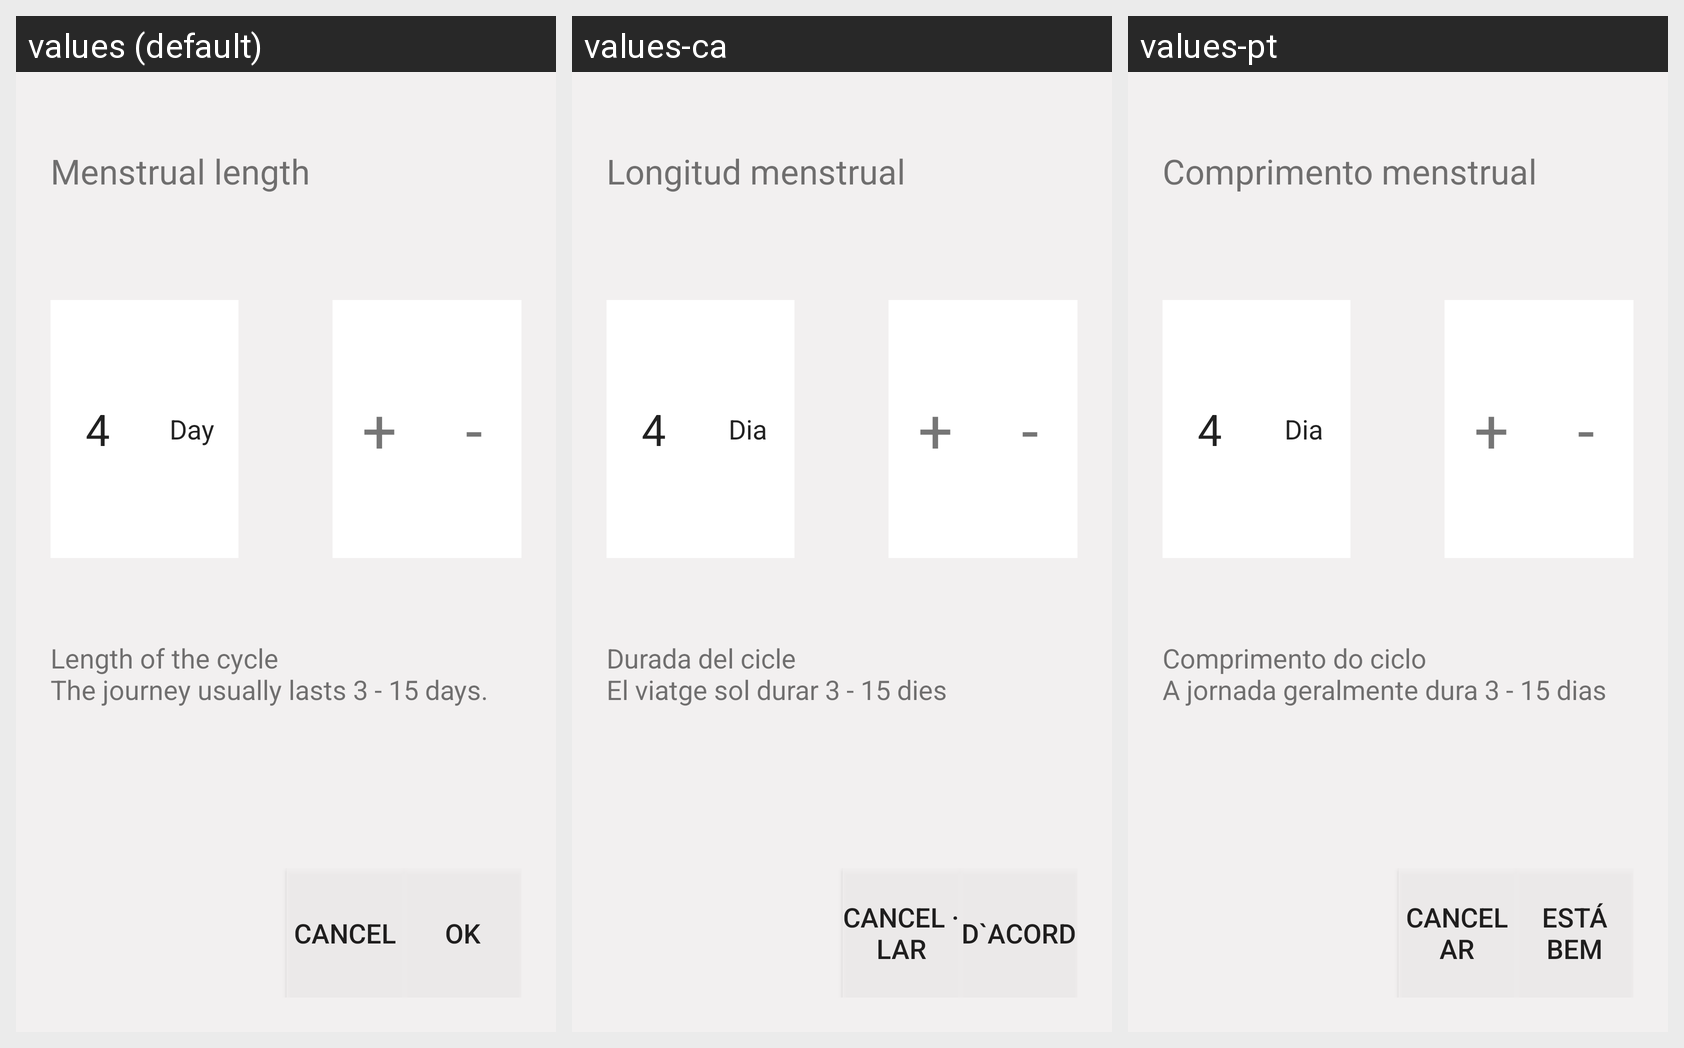

For this localized Android screen grid, give each drawn string resource with its value in every locale shown.
Android screen res/layout/dialog_menstrual_length.xml rendered under 3 locales, left to right: values (default), values-ca, values-pt. Device: Nexus 5 (rendered at 1080×1920; each locale shown at half size, 540×960, under a caption strip naming it); theme AppTheme.
Other locales in the repository, not shown: values-ja, values-th, values-vi.
Strings drawn on this screen, with the default value and each locale's value (text and hints the layout hard-codes, and strings that could not be matched under every locale, appear in the picture but are not listed):

length_periods
  values: Menstrual length
  values-ca: Longitud menstrual
  values-pt: Comprimento menstrual

day
  values: Day
  values-ca: Dia
  values-pt: Dia

length_cycle_menstruation
  values: Length of the cycle 
      The journey usually lasts 3 - 15 days.
  values-ca: Durada del cicle 
      El viatge sol durar 3 - 15 dies
  values-pt: Comprimento do ciclo 
      A jornada geralmente dura 3 - 15 dias

cancel
  values: Cancel
  values-ca: Cancel · lar
  values-pt: Cancelar

ok
  values: OK
  values-ca: D`acord
  values-pt: Está bem
